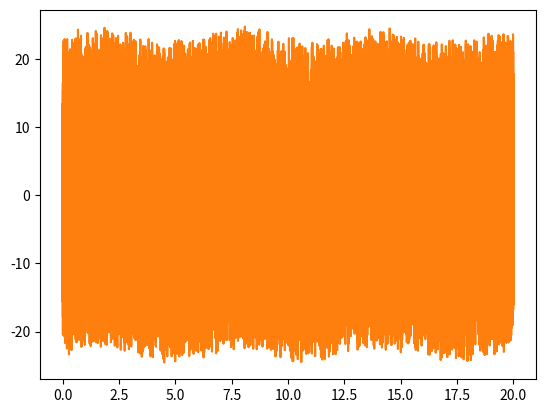
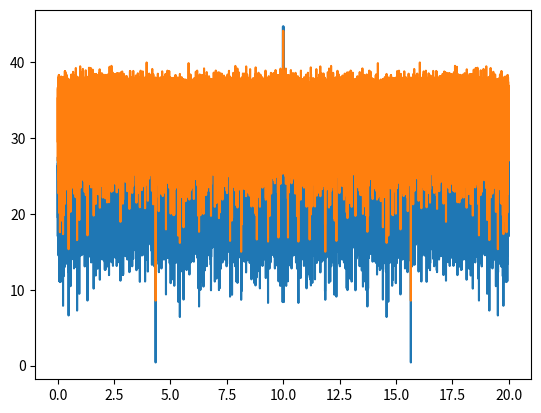
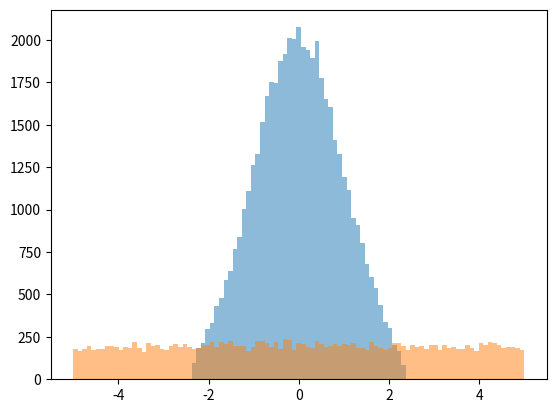

These figures' Python source, in order:
#Box-Mueller Algorithm:
#Z_0 = R*cos(theta) = sqrt(-2ln(U1)) * cos(2*pi*U2) 
#Z_1 = R*sin(theta) = sqrt(-2ln(U1)) * sin(2*pi*U2) 
#This algorithm can be used to generate AWGN to a 2D signal or you can use one channel by itself 
#the U1 and U2 are uniform random variables, but this transform maps the uniform random variables to a Gaussian.
#The purpose of this code is to analyze the results of this transform with a taylor series expansion of -ln(x).

import numpy as np
import matplotlib.pyplot as plt
from scipy.fft import fft, ifft
import cmath


low = 0     #min value of uniform array
high = 1 #max value of unifomr array
size = 50000

var = 1  #variance of the gaussian distriution to control the power
var1 = 10  #since var1 is two times the value of var the awgn power will be twice

U1 = np.random.uniform(low, high, size)  #uniform RV 1
U2 = np.random.uniform(low, high, size)  #uniform RV2

x = np.linspace(0, 20, size)
nat_log = -1 *(U1-1) + ((U1-1)**2 / 2) - ((U1-1)**3 /3) + ((U1-1)**4 /4) - ((U1-1)**5 /5) + ((U1-1)**6 /6) - ((U1-1)**7 /7) + ((U1-1)**8 /8) - ((U1-1)**9 /9)      #9th order polynomial taylor series expansion
#real_ln = -1*np.log(x)
y = np.cos(2*np.pi * U2)
#mag = [cmath.sqrt(i) for i in nat_log]
#Z_0 = mag * y * 1j
Z_0 = var * np.sqrt(2*nat_log) * y 
Z_1 = var1 * np.sqrt(2*nat_log) * y


i1 = np.sin(x*10) + Z_0      #a sine wave with noise
I1_no_shift = np.fft.fft(i1)        #frequency domain of our tone with noise
I1 = np.fft.fftshift(I1_no_shift)


i2 = np.sin(x) + Z_1
I2_no_shift = np.fft.fft(i2)     
I2 = np.fft.fftshift(I2_no_shift)


plt.figure()
plt.plot(x , i1)
plt.plot(x , i2)

plt.figure()
plt.plot(x, abs(10*np.log10(I1)))
plt.plot(x, abs(10*np.log10(I2)))

#

plt.figure()
bins = np.linspace(-5, 5, 100)
plt.hist(Z_0, bins, alpha = 0.5)
plt.hist(Z_1, bins, alpha = 0.5)

plt.show()